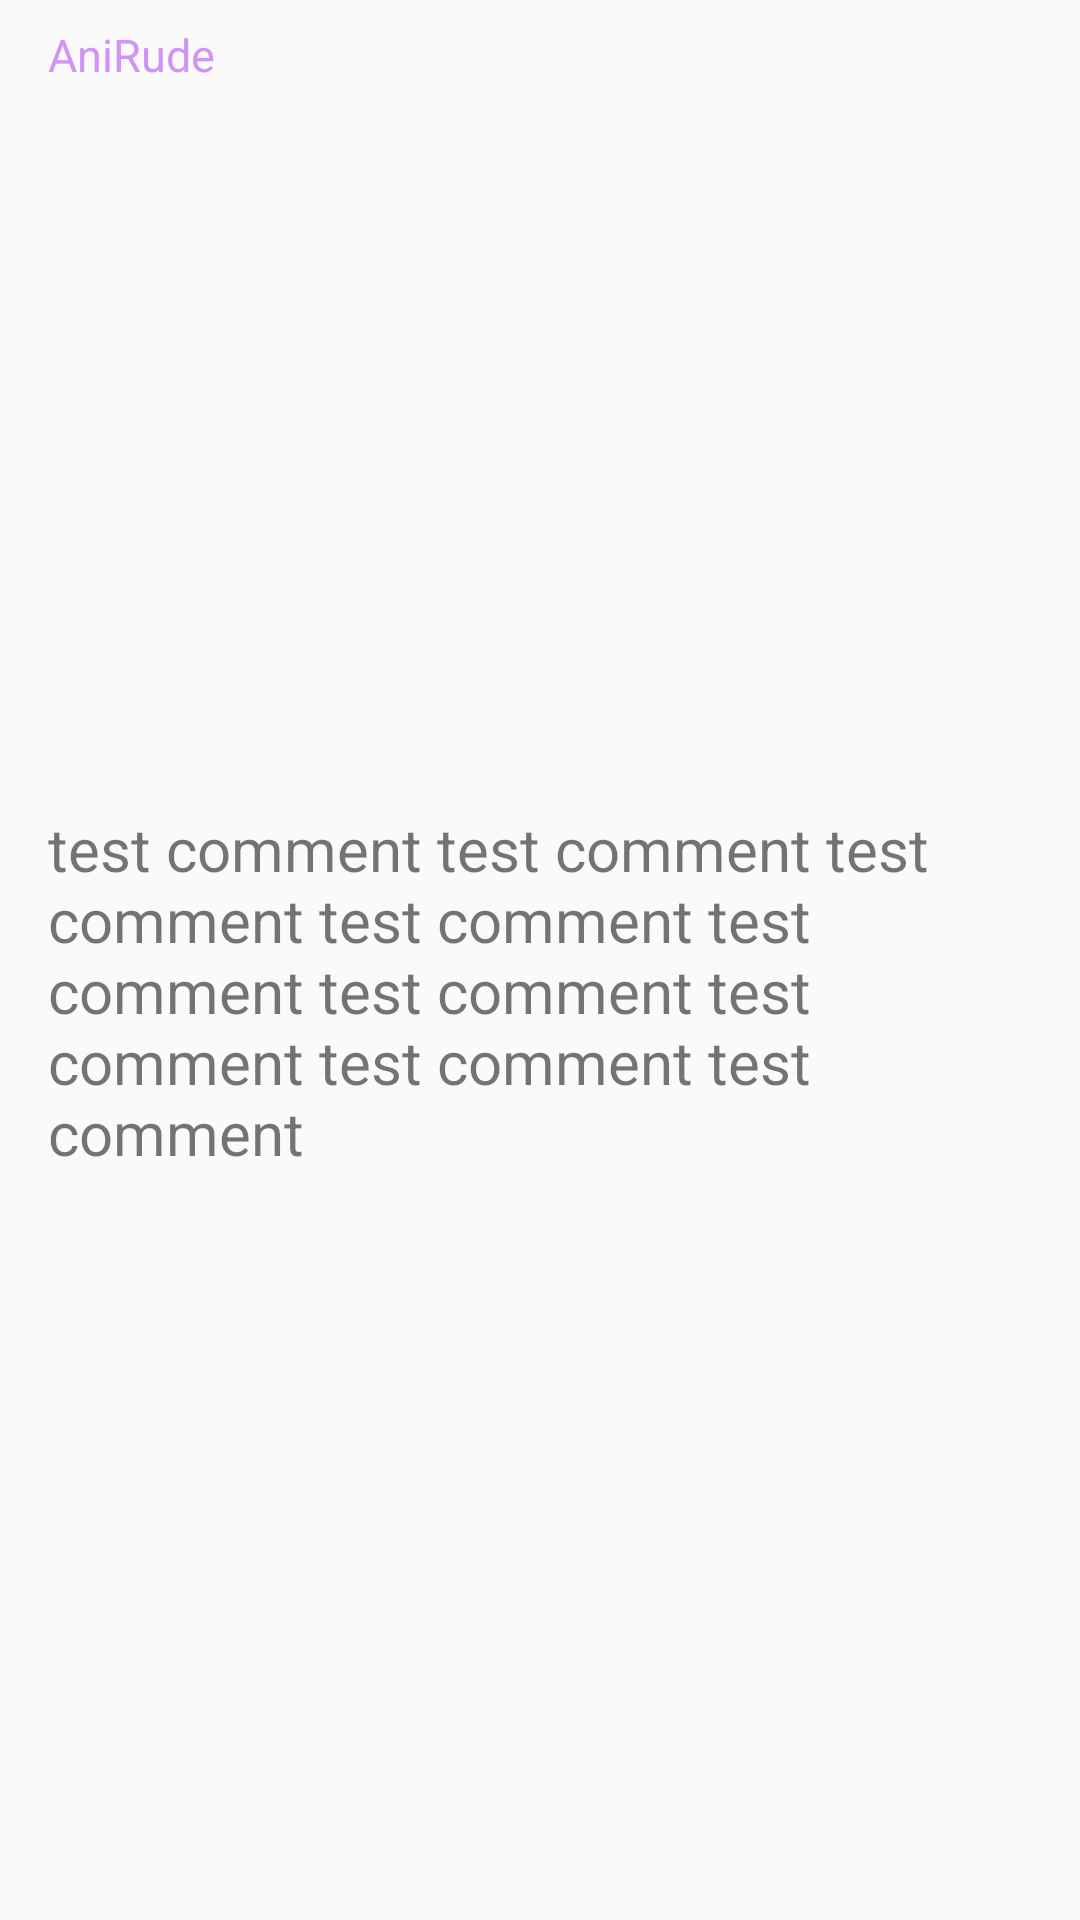

This screen was rendered from an Android layout file. Write that file and the resources it references.
<!-- AndroidManifest.xml: application theme AppTheme -->
<!-- res/layout/comment_item.xml -->
<?xml version="1.0" encoding="utf-8"?>
<android.support.constraint.ConstraintLayout xmlns:android="http://schemas.android.com/apk/res/android"
    xmlns:app="http://schemas.android.com/apk/res-auto"
    xmlns:tools="http://schemas.android.com/tools"
    android:id="@+id/linearLayout"
    android:layout_width="match_parent"
    android:layout_height="wrap_content">

    <TextView
        android:id="@+id/post_Creator"
        android:layout_width="wrap_content"
        android:layout_height="wrap_content"
        android:layout_marginStart="16dp"
        android:layout_marginTop="4dp"
        android:paddingTop="4dp"
        android:text="AniRude"
        android:textColor="@color/colorPrimary"
        android:textSize="@dimen/subtitleSize"
        app:layout_constraintStart_toStartOf="parent"
        app:layout_constraintTop_toTopOf="parent" />

    <TextView
        android:id="@+id/commentBody"
        android:layout_width="0dp"
        android:layout_height="wrap_content"
        android:layout_marginStart="16dp"
        android:layout_marginEnd="16dp"
        android:layout_marginBottom="8dp"
        android:text="test comment test comment test comment test comment test comment test comment test comment test comment test comment"
        android:textSize="@dimen/textSize"
        app:layout_constraintBottom_toBottomOf="parent"
        app:layout_constraintEnd_toEndOf="parent"
        app:layout_constraintHorizontal_bias="0.0"
        app:layout_constraintStart_toStartOf="parent"
        app:layout_constraintTop_toBottomOf="@id/post_Creator" />



</android.support.constraint.ConstraintLayout>
<!-- resources referenced by this layout -->
<resources>
  <color name="colorPrimary">#CF94F6</color>
  <dimen name="subtitleSize">12sp</dimen>
  <dimen name="textSize">15sp</dimen>
  <style name="AppTheme" parent="Theme.AppCompat.Light.DarkActionBar">
          
          <item name="colorPrimary">@color/colorPrimary</item>
          <item name="colorPrimaryDark">@color/colorPrimaryDark</item>
          <item name="colorAccent">@color/colorAccent</item>
      </style>
  <color name="colorPrimaryDark">#FFF1FF</color>
  <color name="colorAccent">#81D4FA</color>
</resources>
